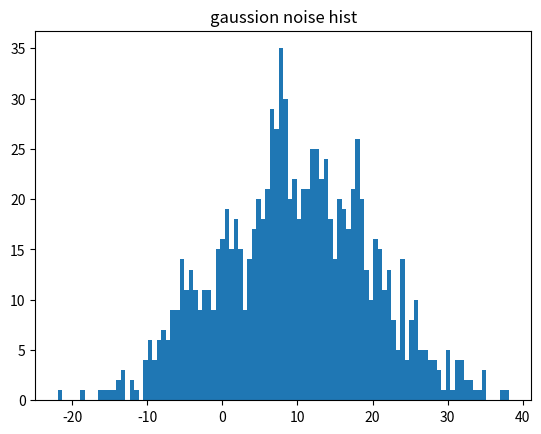
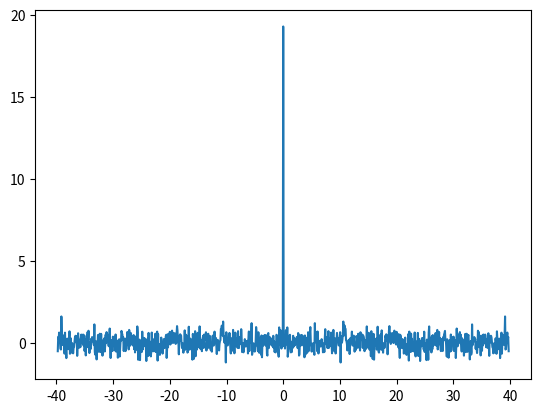
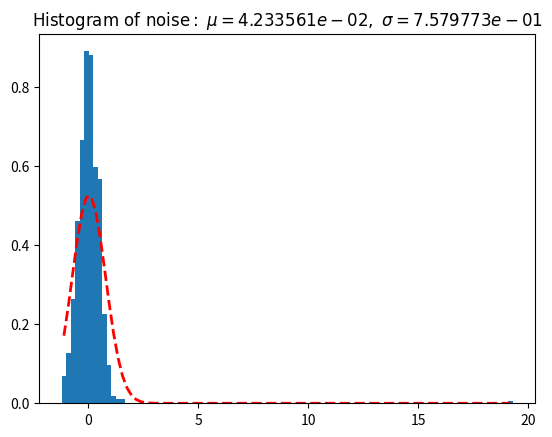

These figures' Python source, in order: (Note: this script raises an exception after producing the figures.)
from numpy import *
from matplotlib.pyplot import *
from scipy.stats import norm, chisquare, poisson, chi2
x = linspace(0,5,999)
noise = random.normal(10,10,999)
dx = x[1] - x[0]
hist(noise,100)
title("gaussion noise hist")

y = fft.fftshift(fft.fft(noise))* dx / sqrt(2*pi)
y = y.real
fx =fft.fftshift(fft.fftfreq(len(x),dx)/sqrt(2*pi))
figure()
plot(fx,y)
figure()
n, bins, patches  = hist(y,100,density=True)
(mu, sigma) = norm.fit(y)
xx_middle = 0.5 * (bins[1:] + bins[:-1])
y2 = norm.pdf( xx_middle, mu, sigma)
l = plot(xx_middle, y2, 'r--', linewidth=2)
title(r'$\mathrm{Histogram\ of\ noise:}\ \mu=%e,\ \sigma=%e$' %(mu, sigma))
# title("fft gaussion noise and abs")
# print(sqrt(mean(y**2)), mean(y))
print(f"chisqure = {chisquare(n,y2)[1]}")
show()
